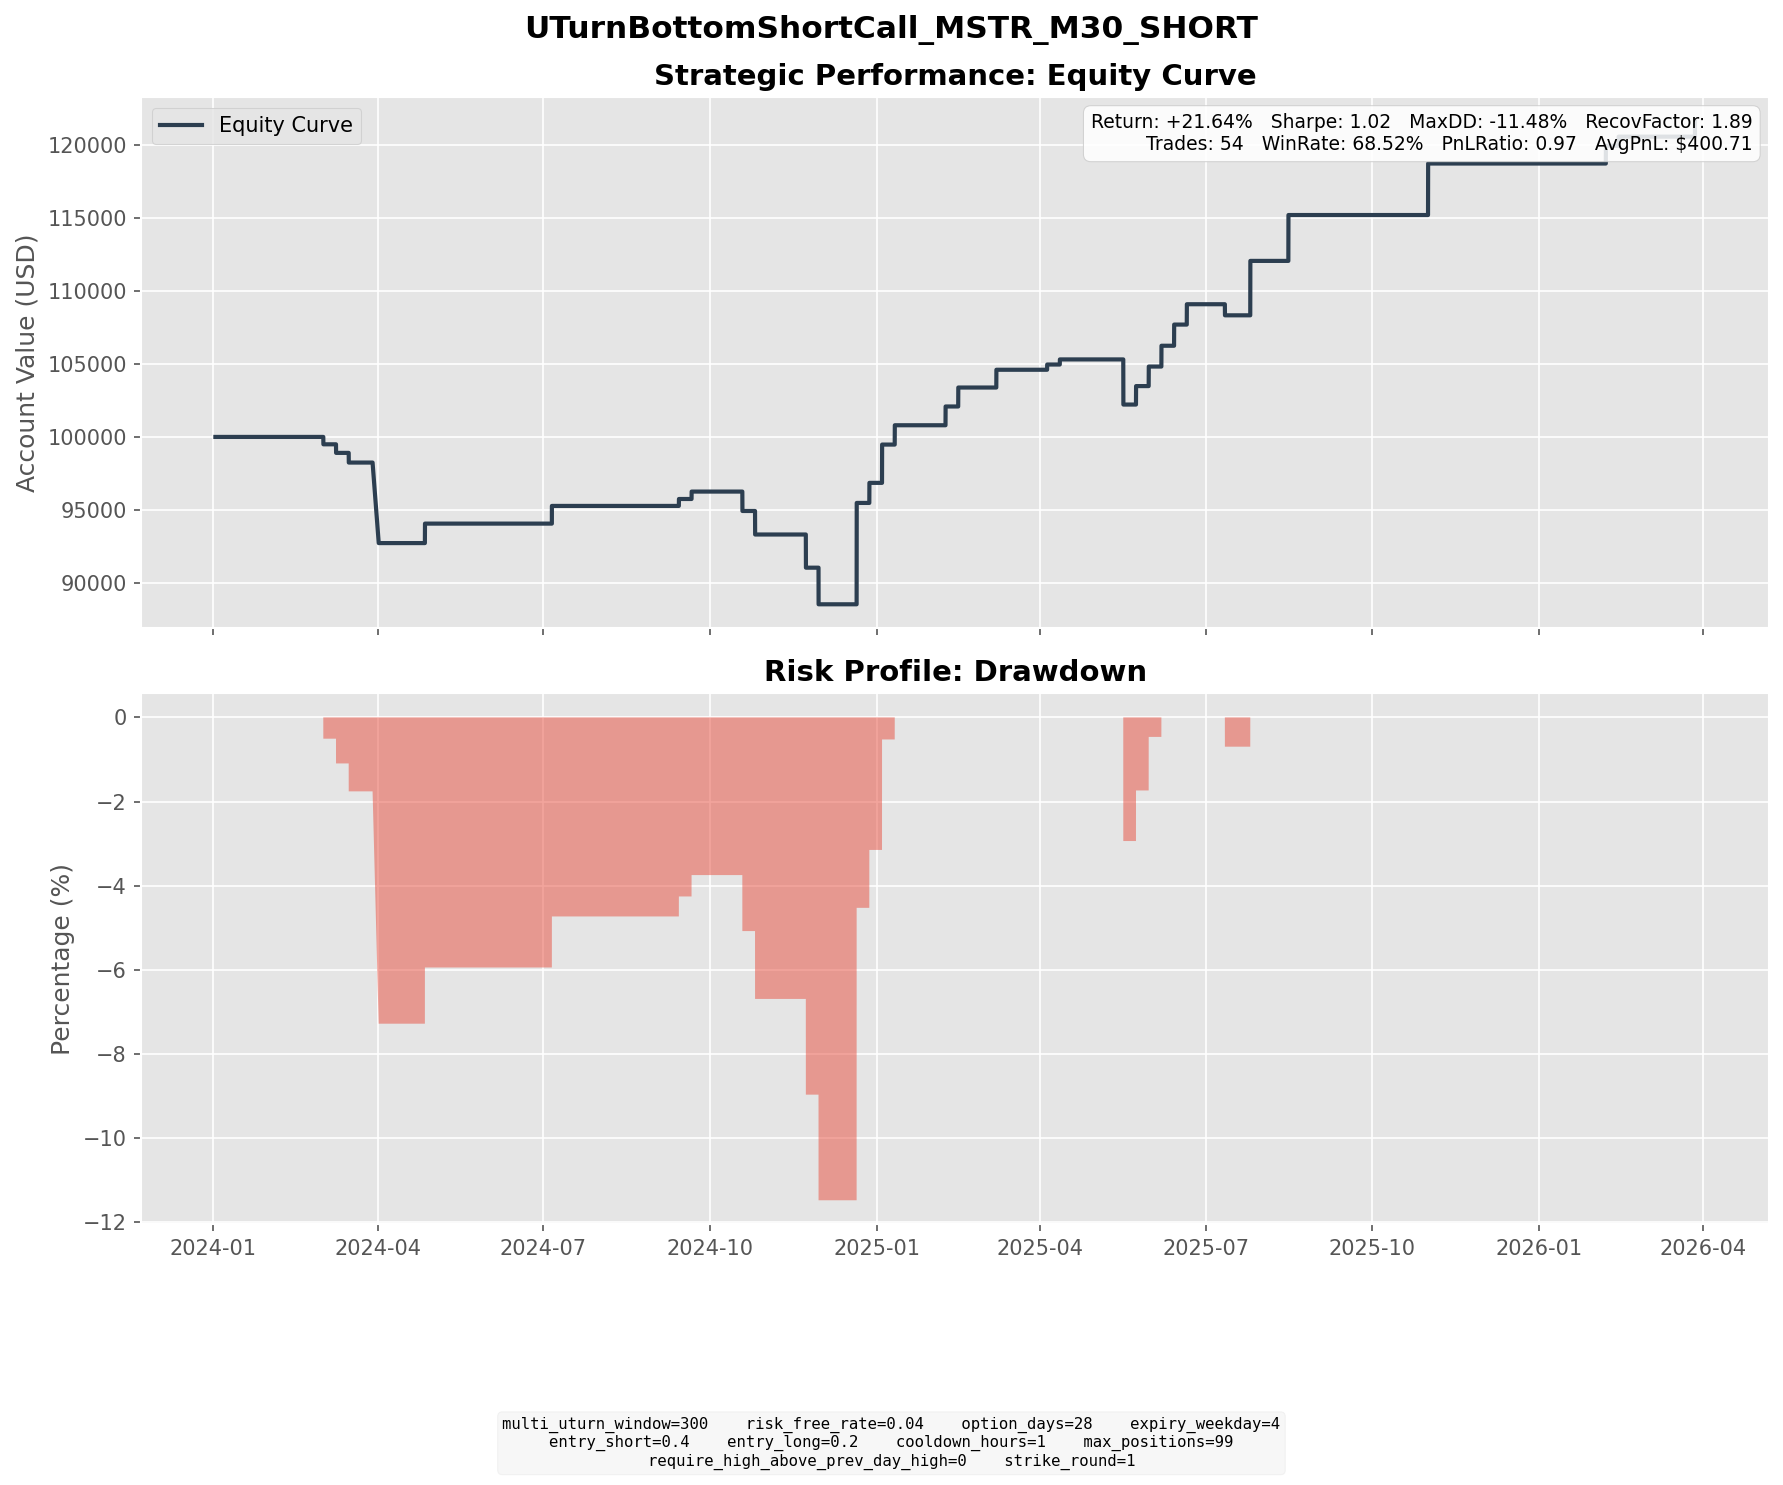

Source data for this figure (header and first rows):
entry_dt, lock_dt, lock_reason, settlement_dt, close_reason, k1, k2, short_prem, long_prem, net_credit, short_settle, long_settle, final_pnl
2024-01-30 08:00:00, 2024-01-30 08:00:00, direct_entry, 2024-03-01 16:00:00, expiry, 54, 61, 3.341, 1.407, 1.935, 55.1, 48.1, -5.065
2024-02-09 08:30:00, 2024-02-09 08:30:00, direct_entry, 2024-03-08 16:00:00, expiry, 66, 74, 3.635, 1.518, 2.117, 76, 68, -5.883
2024-02-14 10:30:00, 2024-02-14 10:30:00, direct_entry, 2024-03-15 16:00:00, expiry, 79, 88, 4.307, 1.944, 2.364, 97.23, 88.23, -6.636
2024-02-26 15:00:00, 2024-02-26 15:00:00, direct_entry, 2024-04-01 04:00:00, expiry, 84, 95, 4.917, 2.039, 2.878, 81.01, 70.01, -8.122
2024-02-27 09:00:00, 2024-02-27 09:00:00, direct_entry, 2024-04-01 04:00:00, expiry, 91, 102, 5.201, 2.284, 2.917, 74.01, 63.01, -8.083
2024-02-28 10:00:00, 2024-02-28 10:00:00, direct_entry, 2024-04-01 04:00:00, expiry, 101, 114, 5.904, 2.43, 3.474, 64.01, 51.01, -9.527
2024-02-28 11:00:00, 2024-02-28 11:00:00, direct_entry, 2024-04-01 04:00:00, expiry, 102, 115, 5.705, 2.342, 3.363, 63.01, 50.01, -9.637
2024-02-28 12:00:00, 2024-02-28 12:00:00, direct_entry, 2024-04-01 04:00:00, expiry, 103, 116, 5.908, 2.462, 3.445, 62.01, 49.01, -9.555
2024-03-01 14:00:00, 2024-03-01 14:00:00, direct_entry, 2024-04-01 04:00:00, expiry, 109, 123, 6.119, 2.421, 3.698, 56.01, 42.01, -10.3
2024-03-27 09:30:00, 2024-03-27 09:30:00, direct_entry, 2024-04-26 16:00:00, expiry, 200, 225, 11.22, 4.697, 6.52, 0.0000, 0.0000, 6.52
2024-03-27 11:00:00, 2024-03-27 11:00:00, direct_entry, 2024-04-26 16:00:00, expiry, 201, 227, 11.55, 4.706, 6.84, 0.0000, 0.0000, 6.84
2024-06-04 14:30:00, 2024-06-04 14:30:00, direct_entry, 2024-07-05 16:00:00, expiry, 176, 199, 10.27, 4.209, 6.059, 0.0000, 0.0000, 6.059
2024-06-05 12:30:00, 2024-06-05 12:30:00, direct_entry, 2024-07-05 16:00:00, expiry, 178, 201, 10.25, 4.184, 6.071, 0.0000, 0.0000, 6.071
2024-08-14 08:30:00, 2024-08-14 08:30:00, direct_entry, 2024-09-13 16:00:00, expiry, 145, 163, 8.237, 3.485, 4.753, 0.0000, 0.0000, 4.753
2024-08-23 18:30:00, 2024-08-23 18:30:00, direct_entry, 2024-09-20 16:00:00, expiry, 159, 178, 8.779, 3.696, 5.083, 0.0000, 0.0000, 5.083
2024-09-17 09:30:00, 2024-09-17 09:30:00, direct_entry, 2024-10-18 16:00:00, expiry, 142, 160, 8.089, 3.4, 4.689, 74.16, 56.16, -13.31
2024-09-27 13:00:00, 2024-09-27 13:00:00, direct_entry, 2024-10-25 16:00:00, expiry, 185, 207, 10.2, 4.324, 5.872, 49.02, 27.02, -16.13
2024-10-25 11:30:00, 2024-10-25 11:30:00, direct_entry, 2024-11-22 16:00:00, expiry, 252, 283, 14.04, 5.788, 8.249, 173.4, 142.4, -22.75
2024-10-28 11:00:00, 2024-10-28 11:00:00, direct_entry, 2024-11-29 16:00:00, expiry, 259, 293, 15.2, 6.304, 8.892, 136.8, 102.8, -25.11
2024-11-20 11:00:00, 2024-11-20 11:00:00, direct_entry, 2024-12-20 16:00:00, expiry, 493, 555, 28.11, 11.75, 16.37, 0.0000, 0.0000, 16.37
2024-11-20 13:30:00, 2024-11-20 13:30:00, direct_entry, 2024-12-20 16:00:00, expiry, 516, 580, 29.23, 12.33, 16.9, 0.0000, 0.0000, 16.9
2024-11-21 07:30:00, 2024-11-21 07:30:00, direct_entry, 2024-12-20 16:00:00, expiry, 549, 617, 30.98, 12.94, 18.04, 0.0000, 0.0000, 18.04
2024-11-21 09:00:00, 2024-11-21 09:00:00, direct_entry, 2024-12-20 16:00:00, expiry, 563, 632, 31.42, 13.21, 18.21, 0.0000, 0.0000, 18.21
2024-11-29 08:00:00, 2024-11-29 08:00:00, direct_entry, 2024-12-27 16:00:00, expiry, 425, 477, 23.51, 9.747, 13.76, 0.0000, 0.0000, 13.76
2024-12-06 11:00:00, 2024-12-06 11:00:00, direct_entry, 2025-01-03 16:00:00, expiry, 411, 460, 22.45, 9.489, 12.96, 0.0000, 0.0000, 12.96
2024-12-06 15:00:00, 2024-12-06 15:00:00, direct_entry, 2025-01-03 16:00:00, expiry, 417, 467, 22.92, 9.628, 13.29, 0.0000, 0.0000, 13.29
2024-12-13 10:00:00, 2024-12-13 10:00:00, direct_entry, 2025-01-10 16:00:00, expiry, 418, 468, 22.93, 9.675, 13.25, 0.0000, 0.0000, 13.25
2025-01-06 11:30:00, 2025-01-06 11:30:00, direct_entry, 2025-02-07 16:00:00, expiry, 378, 427, 22.18, 9.307, 12.87, 0.0000, 0.0000, 12.87
2025-01-17 12:30:00, 2025-01-17 12:30:00, direct_entry, 2025-02-14 16:00:00, expiry, 410, 459, 22.48, 9.477, 13, 0.0000, 0.0000, 13
2025-02-05 09:30:00, 2025-02-05 09:30:00, direct_entry, 2025-03-07 16:00:00, expiry, 361, 407, 20.8, 8.616, 12.19, 0.0000, 0.0000, 12.19
2025-03-03 09:30:00, 2025-03-03 09:30:00, direct_entry, 2025-04-04 16:00:00, expiry, 285, 322, 16.59, 6.943, 9.642, 6.05, 0.0000, 3.592
2025-03-14 09:00:00, 2025-03-14 09:00:00, direct_entry, 2025-04-11 16:00:00, expiry, 288, 323, 15.73, 6.536, 9.191, 12.5, 0.0000, -3.309
2025-03-14 10:00:00, 2025-03-14 10:00:00, direct_entry, 2025-04-11 16:00:00, expiry, 288, 323, 15.87, 6.607, 9.263, 12.5, 0.0000, -3.237
2025-03-14 16:00:00, 2025-03-14 16:00:00, direct_entry, 2025-04-11 16:00:00, expiry, 310, 348, 17.07, 7.021, 10.05, 0.0000, 0.0000, 10.05
2025-04-14 09:00:00, 2025-04-14 09:00:00, direct_entry, 2025-05-16 16:00:00, expiry, 327, 369, 19.16, 8.119, 11.05, 73.15, 31.15, -30.95
2025-04-23 04:30:00, 2025-04-23 04:30:00, direct_entry, 2025-05-23 16:00:00, expiry, 374, 422, 21.55, 8.887, 12.66, 0.0000, 0.0000, 12.66
2025-04-28 08:30:00, 2025-04-28 08:30:00, direct_entry, 2025-05-30 16:00:00, expiry, 395, 446, 23.19, 9.785, 13.41, 0.0000, 0.0000, 13.41
2025-05-08 13:30:00, 2025-05-08 13:30:00, direct_entry, 2025-06-06 16:00:00, expiry, 441, 495, 24.57, 10.31, 14.26, 0.0000, 0.0000, 14.26
2025-05-14 10:00:00, 2025-05-14 10:00:00, direct_entry, 2025-06-13 16:00:00, expiry, 439, 494, 25, 10.49, 14.52, 0.0000, 0.0000, 14.52
2025-05-22 10:30:00, 2025-05-22 10:30:00, direct_entry, 2025-06-20 16:00:00, expiry, 430, 483, 23.96, 10.01, 13.95, 0.0000, 0.0000, 13.95
2025-06-09 15:30:00, 2025-06-09 15:30:00, direct_entry, 2025-07-11 16:00:00, expiry, 413, 467, 24.28, 10.09, 14.19, 21.79, 0.0000, -7.601
2025-06-25 10:00:00, 2025-06-25 10:00:00, direct_entry, 2025-07-25 16:00:00, expiry, 403, 454, 23.14, 9.636, 13.51, 3.05, 0.0000, 10.46
2025-06-25 16:00:00, 2025-06-25 16:00:00, direct_entry, 2025-07-25 16:00:00, expiry, 408, 459, 23.08, 9.65, 13.43, 0.0000, 0.0000, 13.43
2025-06-25 17:00:00, 2025-06-25 17:00:00, direct_entry, 2025-07-25 16:00:00, expiry, 408, 459, 23.08, 9.645, 13.43, 0.0000, 0.0000, 13.43
2025-07-15 10:30:00, 2025-07-15 10:30:00, direct_entry, 2025-08-15 16:00:00, expiry, 468, 528, 27.31, 11.43, 15.89, 0.0000, 0.0000, 15.89
2025-07-16 09:00:00, 2025-07-16 09:00:00, direct_entry, 2025-08-15 16:00:00, expiry, 472, 531, 26.86, 11.29, 15.57, 0.0000, 0.0000, 15.57
2025-09-29 11:00:00, 2025-09-29 11:00:00, direct_entry, 2025-10-31 16:00:00, expiry, 337, 381, 19.87, 8.297, 11.58, 0.0000, 0.0000, 11.58
2025-10-02 06:30:00, 2025-10-02 06:30:00, direct_entry, 2025-10-31 16:00:00, expiry, 364, 409, 20.41, 8.535, 11.88, 0.0000, 0.0000, 11.88
2025-10-02 10:30:00, 2025-10-02 10:30:00, direct_entry, 2025-10-31 16:00:00, expiry, 362, 407, 20.3, 8.424, 11.87, 0.0000, 0.0000, 11.87
2026-01-05 08:00:00, 2026-01-05 08:00:00, direct_entry, 2026-02-06 16:00:00, expiry, 172, 195, 10.33, 4.244, 6.086, 0.0000, 0.0000, 6.086
2026-01-05 11:00:00, 2026-01-05 11:00:00, direct_entry, 2026-02-06 16:00:00, expiry, 173, 196, 10.26, 4.22, 6.044, 0.0000, 0.0000, 6.044
2026-01-14 11:30:00, 2026-01-14 11:30:00, direct_entry, 2026-02-13 16:00:00, expiry, 193, 217, 10.86, 4.568, 6.291, 0.0000, 0.0000, 6.291
2026-03-16 09:00:00, 2026-03-16 09:00:00, direct_entry, 2026-03-27 19:30:00, force_close, 153, 173, 9.051, 3.782, 5.269, 0.0000, 0.0000, 5.269
2026-03-16 10:00:00, 2026-03-16 10:00:00, direct_entry, 2026-03-27 19:30:00, force_close, 154, 174, 8.928, 3.732, 5.197, 0.0000, 0.0000, 5.197
